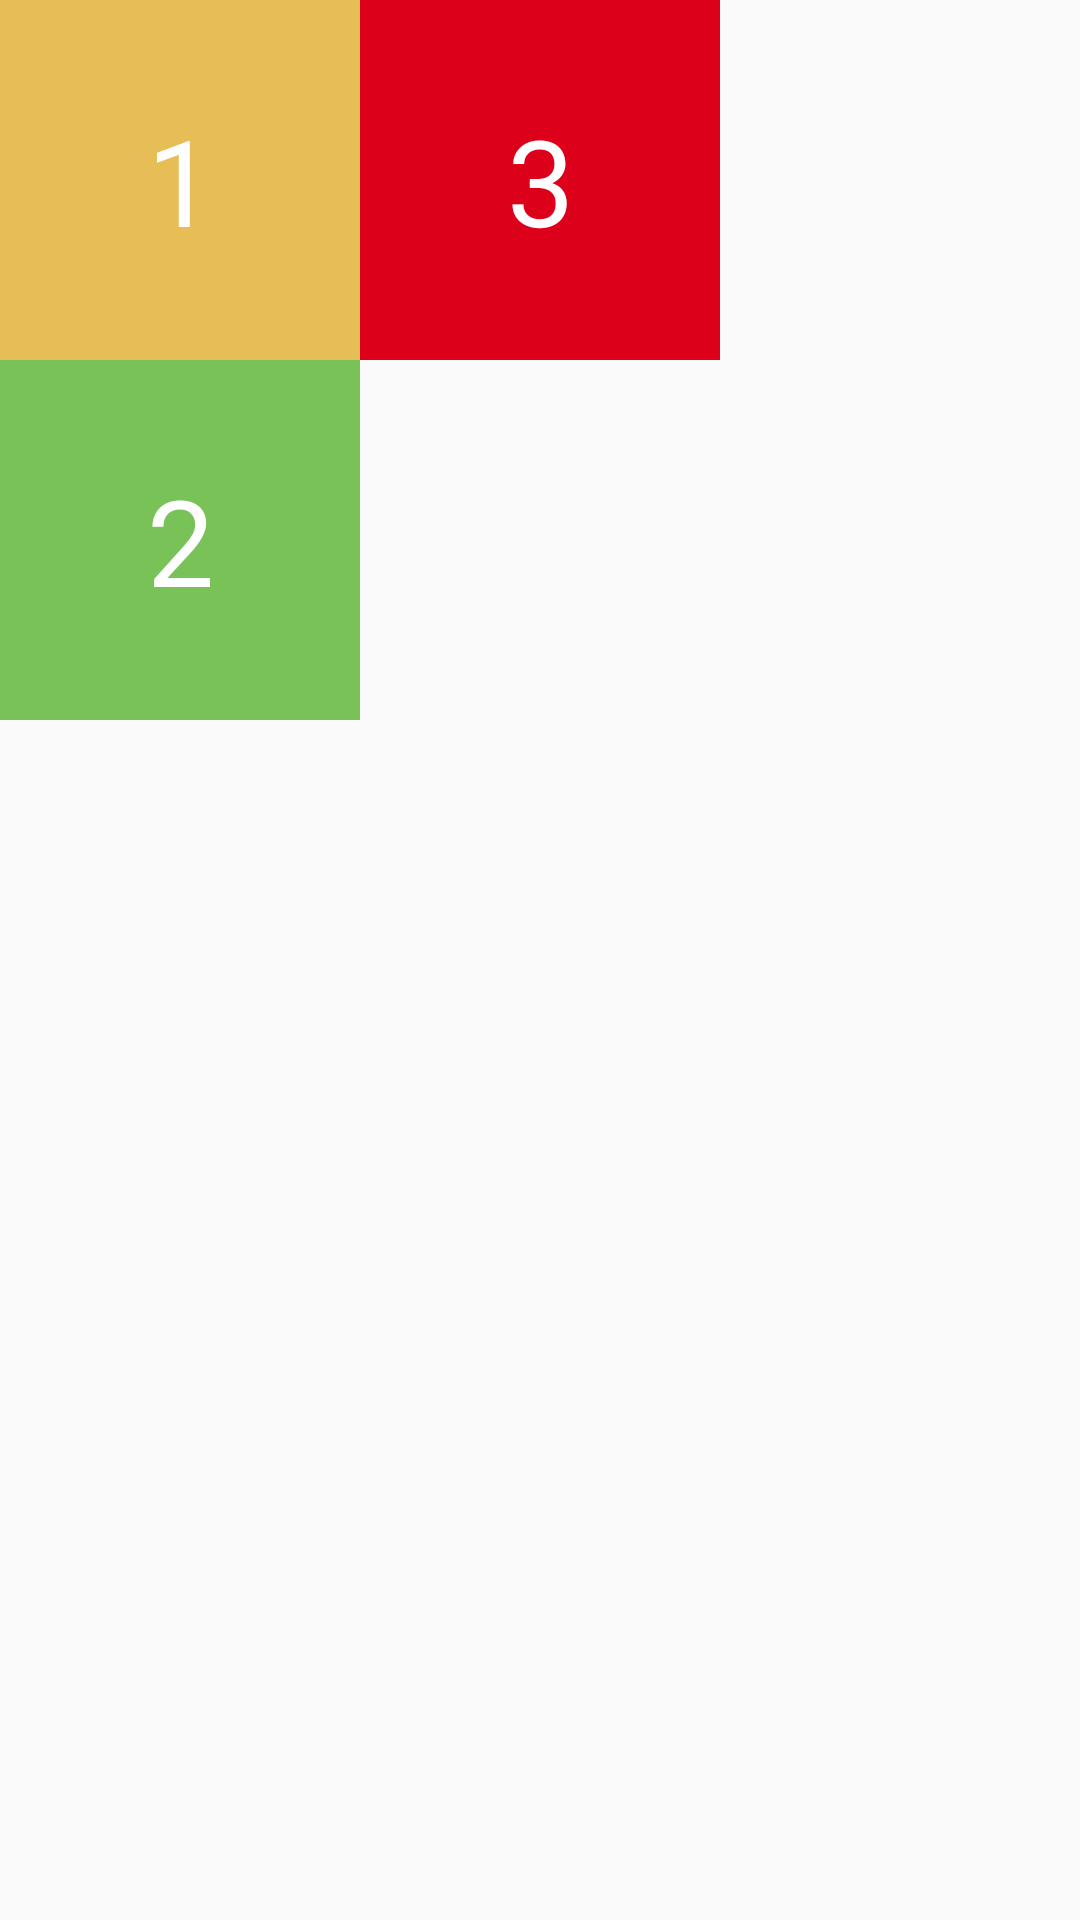

Layout XML and referenced resources for this Android screen:
<!-- AndroidManifest.xml: application theme AppTheme -->
<!-- res/layout/relativelayout_test.xml -->
<?xml version="1.0" encoding="utf-8"?>
<RelativeLayout xmlns:android="http://schemas.android.com/apk/res/android"
    android:layout_width="match_parent"
    android:layout_height="match_parent">

    <TextView
        android:id="@+id/one"
        android:layout_width="120dp"
        android:layout_height="120dp"
        android:background="#E7BE55"
        android:gravity="center"
        android:text="1"
        android:textColor="#ffffff"
        android:textSize="40sp" />

    <TextView
        android:layout_below="@id/one"
        android:id="@+id/two"
        android:layout_width="120dp"
        android:layout_height="120dp"
        android:background="#78C257"
        android:gravity="center"
        android:text="2"
        android:textColor="#ffffff"
        android:textSize="40sp" />

    <TextView
        android:layout_toRightOf="@id/two"
        android:id="@+id/three"
        android:layout_width="120dp"
        android:layout_height="120dp"
        android:background="#DD001B"
        android:gravity="center"
        android:text="3"
        android:textColor="#ffffff"
        android:textSize="40sp" />

</RelativeLayout>
<!-- resources referenced by this layout -->
<resources>
  <style name="AppTheme" parent="Theme.AppCompat.Light.DarkActionBar">
          
          <item name="colorPrimary">@color/colorPrimary</item>
          <item name="colorPrimaryDark">@color/colorPrimaryDark</item>
          <item name="colorAccent">@color/colorAccent</item>
      </style>
  <color name="colorPrimary">#008577</color>
  <color name="colorPrimaryDark">#00574B</color>
  <color name="colorAccent">#D81B60</color>
</resources>
